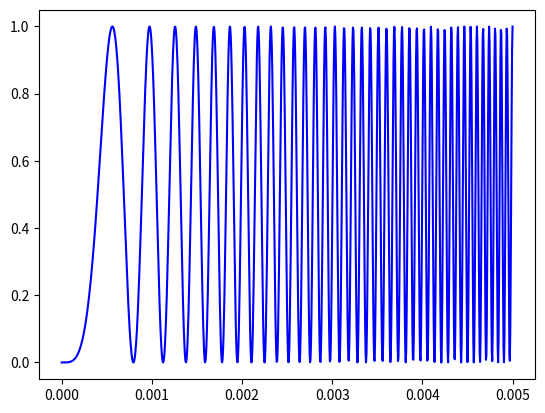
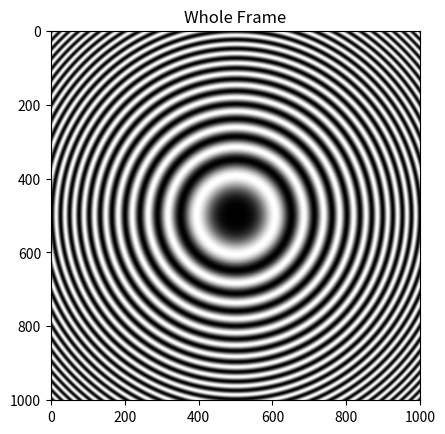

Source code (Python) for these figures, in order:
# -*- coding: utf-8 -*-
'''
Created on Jul 21, 2019

[redacted]
'''
import numpy as np
import matplotlib.pyplot as plt
Lamda = 633e-9
R = 1
r = np.linspace(start=0, stop=0.005, num=1001)
 
d = R - np.sqrt(R**2 - r**2)
A = 2 * np.pi * d / Lamda
I_r = np.sin(A)**2
plt.figure(1)
plt.plot(r, I_r, 'b')
# plt.show()

Lamda = 633e-9
# R = 1
pix_size = 5.3e-6
pix_num = 1001

center = [(pix_num-1)*pix_size/2, (pix_num-1)*pix_size/2]
dx = np.linspace(0, (pix_num-1)*pix_size, num=pix_num)
dy = dx
dx, dy = np.meshgrid(dx, dy)
r = np.sqrt((dx-center[0])**2 + (dy-center[1])**2)
d = R - np.sqrt(R**2 - r**2)
A = 2 * np.pi * d / Lamda
I_r = np.sin(A)**2
tau0 = pix_size
fs = 1/tau0
N = len(dx)

plt.figure('Simulated Pattern')
# plt.subplot(1,2,1)
plt.title("Whole Frame")
plt.imshow(I_r, cmap='gray')
plt.show()